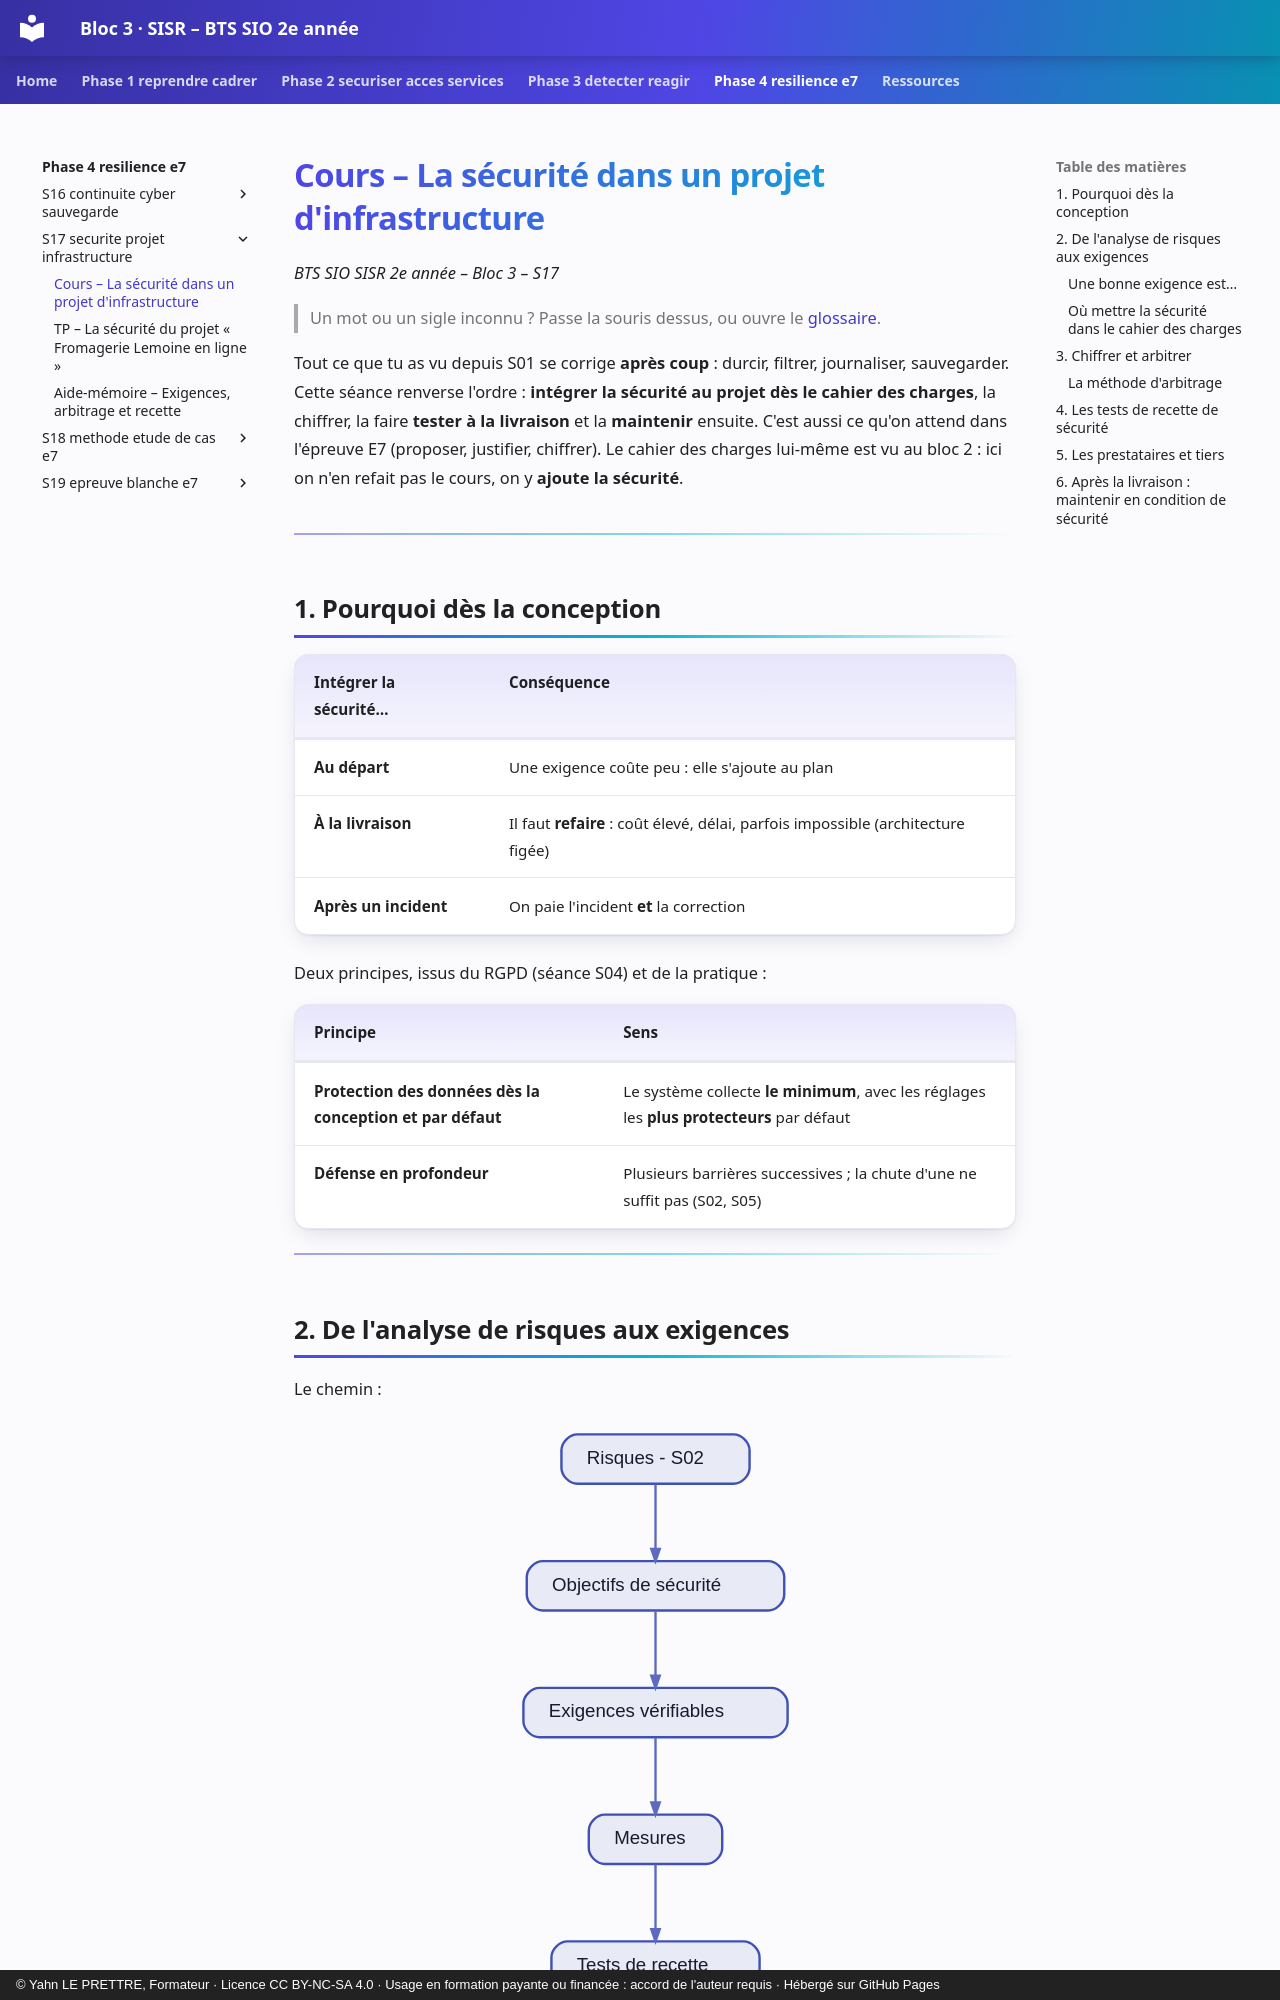

repository: YahnLP/bts2-sio-sisr-bloc3 · page: phase-4-resilience-e7/S17-securite-projet-infrastructure/01-cours/index.html · generator: mkdocs · copyright: © Yahn LE PRETTRE, Formateur · Licence CC BY-NC-SA 4.0 · Usage en formation payante ou financée : accord de l'auteur requis · Hébergé sur GitHub Pages

# Cours – La sécurité dans un projet d'infrastructure

*BTS SIO SISR 2e année – Bloc 3 – S17*

> Un mot ou un sigle inconnu ? Passe la souris dessus, ou ouvre le [glossaire](../../ressources/glossaire.md).

Tout ce que tu as vu depuis S01 se corrige **après coup** : durcir, filtrer, journaliser, sauvegarder. Cette séance renverse l'ordre : **intégrer la sécurité au projet dès le cahier des charges**, la chiffrer, la faire **tester à la livraison** et la **maintenir** ensuite. C'est aussi ce qu'on attend dans l'épreuve E7 (proposer, justifier, chiffrer). Le cahier des charges lui-même est vu au bloc 2 : ici on n'en refait pas le cours, on y **ajoute la sécurité**.

---

## 1. Pourquoi dès la conception

| Intégrer la sécurité… | Conséquence |
|---|---|
| **Au départ** | Une exigence coûte peu : elle s'ajoute au plan |
| **À la livraison** | Il faut **refaire** : coût élevé, délai, parfois impossible (architecture figée) |
| **Après un incident** | On paie l'incident **et** la correction |

Deux principes, issus du RGPD (séance S04) et de la pratique :

| Principe | Sens |
|---|---|
| **Protection des données dès la conception et par défaut** | Le système collecte **le minimum**, avec les réglages les **plus protecteurs** par défaut |
| **Défense en profondeur** | Plusieurs barrières successives ; la chute d'une ne suffit pas (S02, S05) |

---
